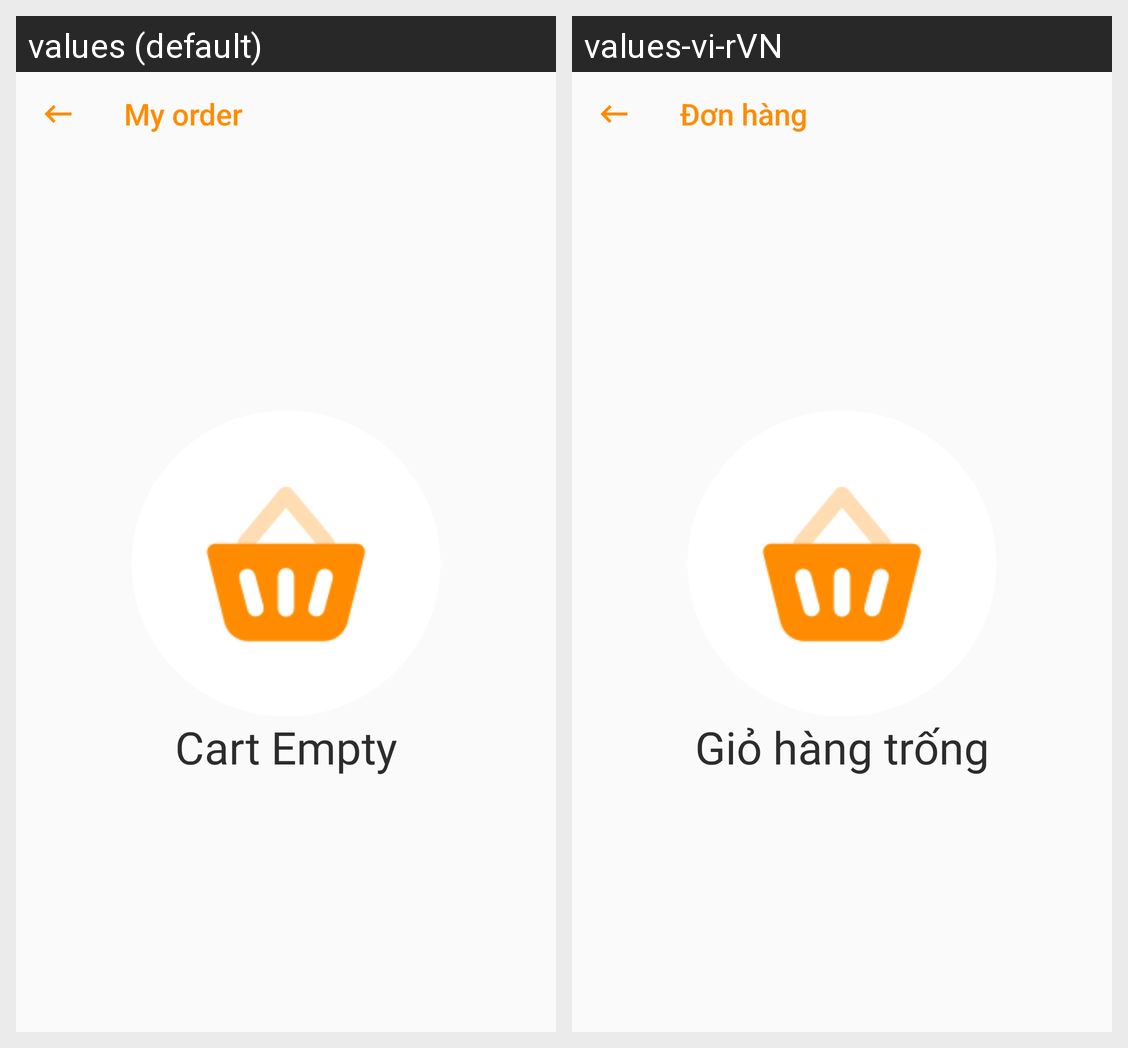

The Android screen above is rendered under two locales of the same app. Produce the string resources it draws, with the default and per-locale values.
Android screen res/layout/fragment_my_order.xml rendered under 2 locales, left to right: values (default), values-vi-rVN. Device: Nexus 5 (rendered at 1080×1920; each locale shown at half size, 540×960, under a caption strip naming it); theme AppTheme.
Strings drawn on this screen, with the default value and each locale's value (text and hints the layout hard-codes, and strings that could not be matched under every locale, appear in the picture but are not listed):

my_order
  values: My order
  values-vi-rVN: Đơn hàng

cart_empty
  values: Cart Empty
  values-vi-rVN: Giỏ hàng trống
